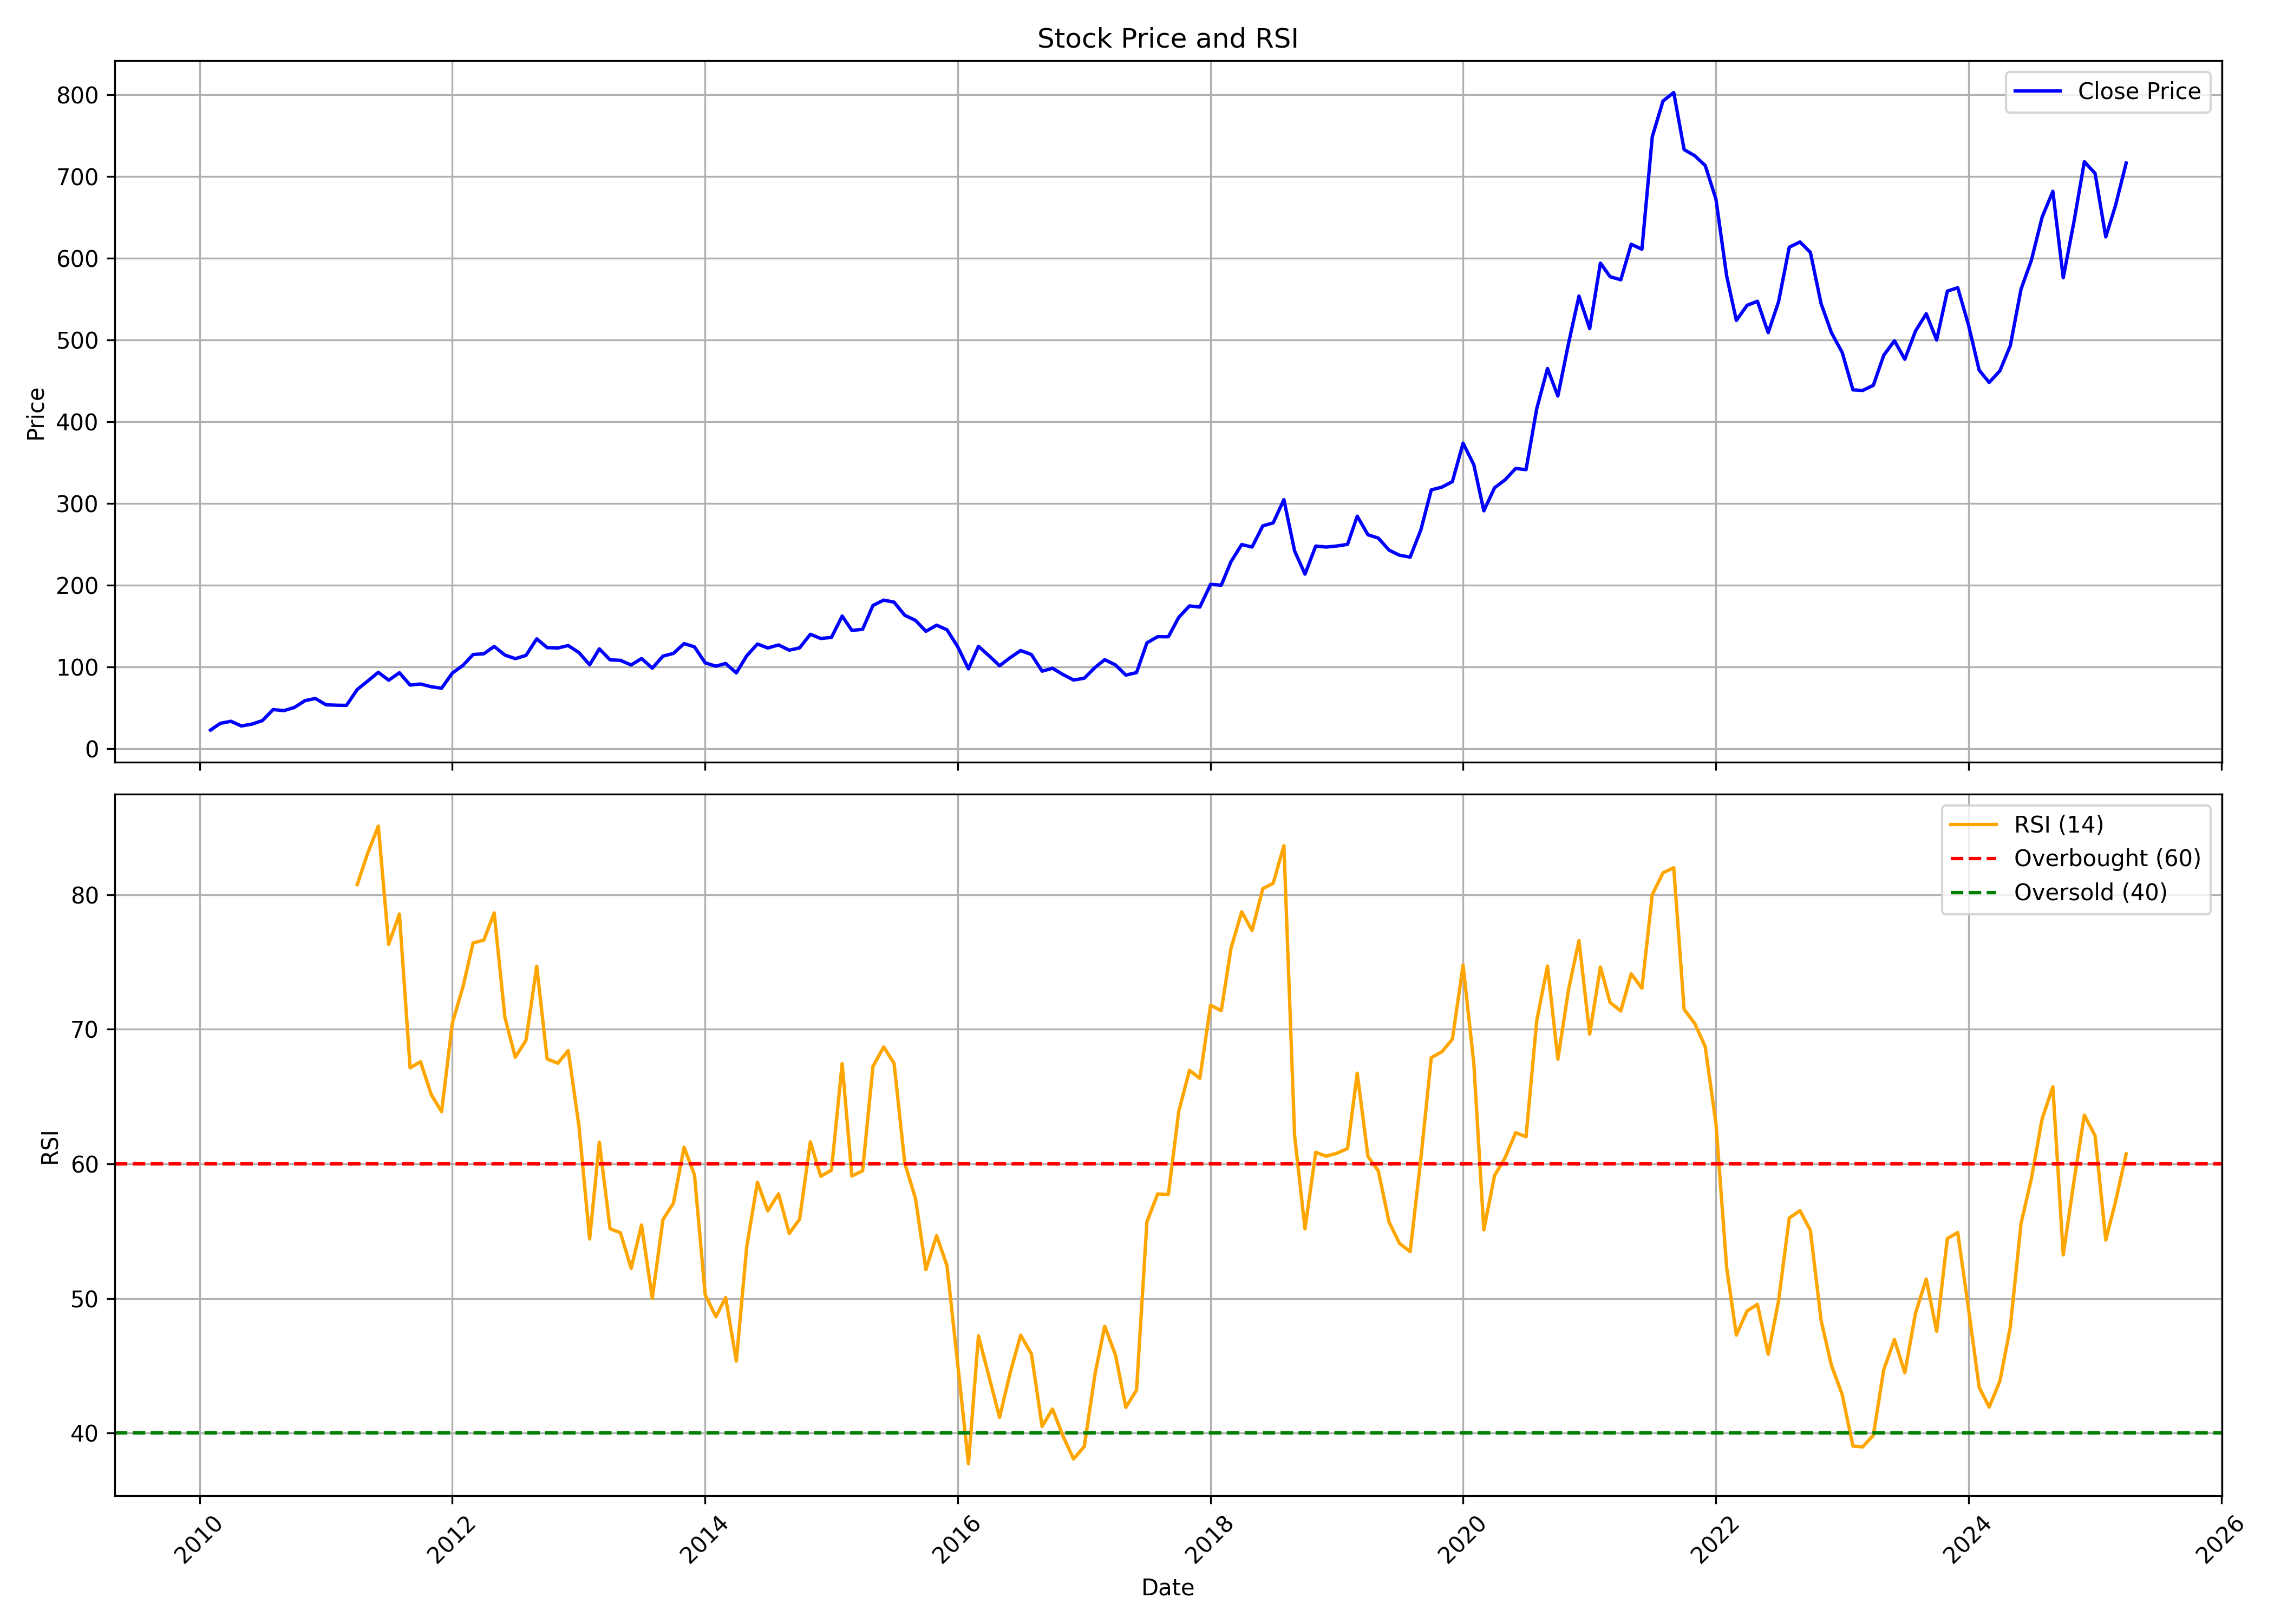

Data behind this chart, as committed beside it:
, Unnamed: 0, date, symbol, open, high, low, close, volume, rsi
0, 0, 2010-02-01, JUBLFOOD, 15.64, 24.66, 15.64, 22.45, 1159268810, 
1, 1, 2010-03-01, JUBLFOOD, 22.45, 35.37, 22.38, 30.64, 812900150, 
2, 2, 2010-04-01, JUBLFOOD, 30.88, 41.46, 30.81, 33.22, 725486040, 
3, 3, 2010-05-01, JUBLFOOD, 33.22, 33.97, 24.54, 27.45, 247892120, 
4, 4, 2010-06-01, JUBLFOOD, 27.6, 30.88, 26.42, 29.79, 131444980, 
5, 5, 2010-07-01, JUBLFOOD, 29.49, 35.43, 29.49, 34.07, 163950000, 
6, 6, 2010-08-01, JUBLFOOD, 34.64, 54.52, 33.74, 47.56, 803809170, 
7, 7, 2010-09-01, JUBLFOOD, 47.88, 54.62, 45.46, 46.24, 248086060, 
8, 8, 2010-10-01, JUBLFOOD, 46.43, 52.72, 46.42, 50.06, 148026140, 
9, 9, 2010-11-01, JUBLFOOD, 50.37, 62.18, 49.07, 58.44, 235631860, 
10, 10, 2010-12-01, JUBLFOOD, 59.02, 65.67, 47.62, 61.13, 242319930, 
11, 11, 2011-01-01, JUBLFOOD, 61.55, 64.66, 51.3, 53.39, 113421140, 
12, 12, 2011-02-01, JUBLFOOD, 53.45, 55.5, 45.37, 52.89, 158901340, 
13, 13, 2011-03-01, JUBLFOOD, 53.31, 56.75, 50.75, 52.69, 109053410, 
14, 14, 2011-04-01, JUBLFOOD, 53.21, 73.29, 52.97, 72.09, 216978210, 80.75
15, 15, 2011-05-01, JUBLFOOD, 72.39, 83.75, 64.72, 82.31, 379706970, 83.06
16, 16, 2011-06-01, JUBLFOOD, 82.57, 93.91, 75.1, 93.13, 235687340, 85.09
17, 17, 2011-07-01, JUBLFOOD, 93.42, 94.39, 78.76, 83.51, 264184590, 76.31
18, 18, 2011-08-01, JUBLFOOD, 84.53, 95.06, 69.48, 92.62, 271370970, 78.56
19, 19, 2011-09-01, JUBLFOOD, 92.62, 99.86, 75.89, 77.51, 236591310, 67.13
20, 20, 2011-10-01, JUBLFOOD, 77.51, 89.8, 61.95, 78.87, 316951870, 67.59
21, 21, 2011-11-01, JUBLFOOD, 78.18, 84.22, 68.06, 75.47, 247614160, 65.15
22, 22, 2011-12-01, JUBLFOOD, 77.2, 83.91, 68.05, 73.72, 222414650, 63.87
23, 23, 2012-01-01, JUBLFOOD, 74.08, 92.78, 71.44, 92.22, 186093460, 70.47
24, 24, 2012-02-01, JUBLFOOD, 91.86, 103.6, 89.26, 101.7, 214590850, 73.18
25, 25, 2012-03-01, JUBLFOOD, 101.6, 117.1, 90.77, 114.9, 180954630, 76.41
26, 26, 2012-04-01, JUBLFOOD, 105.5, 119.5, 105.5, 115.8, 95545160, 76.62
27, 27, 2012-05-01, JUBLFOOD, 115.7, 132.4, 100.3, 124.9, 178010120, 78.64
28, 28, 2012-06-01, JUBLFOOD, 124.5, 125.1, 109, 114.3, 149586580, 70.88
29, 29, 2012-07-01, JUBLFOOD, 114.2, 124.3, 108.6, 109.9, 113659680, 67.92
30, 30, 2012-08-01, JUBLFOOD, 110.4, 119.7, 106.8, 113.9, 76633090, 69.18
31, 31, 2012-09-01, JUBLFOOD, 113.5, 136.6, 113.5, 134.1, 60693400, 74.68
32, 32, 2012-10-01, JUBLFOOD, 134.6, 135.9, 120.5, 123.4, 45077570, 67.79
33, 33, 2012-11-01, JUBLFOOD, 123.4, 136.1, 119.8, 122.9, 98252370, 67.47
34, 34, 2012-12-01, JUBLFOOD, 123.6, 131.8, 122.3, 125.9, 43294000, 68.41
35, 35, 2013-01-01, JUBLFOOD, 126.8, 132.7, 113, 117.3, 54649360, 62.82
36, 36, 2013-02-01, JUBLFOOD, 117.7, 118.8, 100.5, 102.3, 164211160, 54.42
37, 37, 2013-03-01, JUBLFOOD, 102.2, 127.9, 99.67, 121.9, 70481980, 61.61
38, 38, 2013-04-01, JUBLFOOD, 121.8, 124.2, 102, 108.4, 62291410, 55.17
39, 39, 2013-05-01, JUBLFOOD, 108.4, 112.4, 96.51, 107.8, 103397520, 54.88
40, 40, 2013-06-01, JUBLFOOD, 107.5, 111.4, 90.6, 102.1, 76518110, 52.23
41, 41, 2013-07-01, JUBLFOOD, 102.1, 119, 102.1, 110, 56187160, 55.46
42, 42, 2013-08-01, JUBLFOOD, 109.1, 113.1, 95.76, 98.23, 60536150, 50.02
43, 43, 2013-09-01, JUBLFOOD, 97.82, 117.1, 97.82, 113, 46332060, 55.86
44, 44, 2013-10-01, JUBLFOOD, 113.4, 119.7, 107.4, 116.3, 45250050, 57.07
45, 45, 2013-11-01, JUBLFOOD, 116.7, 136, 113.8, 128.3, 79816090, 61.23
46, 46, 2013-12-01, JUBLFOOD, 127.5, 135, 120.1, 124.3, 37866630, 59.18
47, 47, 2014-01-01, JUBLFOOD, 124.5, 127, 101.5, 104.7, 24917620, 50.27
48, 48, 2014-02-01, JUBLFOOD, 104.1, 108.5, 98.31, 100.7, 26476790, 48.63
49, 49, 2014-03-01, JUBLFOOD, 101.5, 105.2, 95.5, 104, 19961570, 50.07
50, 50, 2014-04-01, JUBLFOOD, 104, 105.2, 91.63, 92.45, 35778570, 45.34
51, 51, 2014-05-01, JUBLFOOD, 92.45, 119.6, 92.34, 113.3, 67037080, 53.83
52, 52, 2014-06-01, JUBLFOOD, 112.4, 131.1, 112.4, 127.8, 39785550, 58.63
53, 53, 2014-07-01, JUBLFOOD, 129.3, 132.2, 116.3, 122.9, 35707940, 56.51
54, 54, 2014-08-01, JUBLFOOD, 122.1, 129.8, 108, 126.7, 60023880, 57.77
55, 55, 2014-09-01, JUBLFOOD, 126.6, 136.2, 116.4, 120.3, 46835050, 54.82
56, 56, 2014-10-01, JUBLFOOD, 119.6, 130.8, 114.8, 123.1, 30626300, 55.89
57, 57, 2014-11-01, JUBLFOOD, 121.4, 146.3, 121.2, 139.7, 59273280, 61.64
58, 58, 2014-12-01, JUBLFOOD, 139.3, 144.4, 124.2, 134.6, 52106150, 59.07
59, 59, 2015-01-01, JUBLFOOD, 135.3, 142.3, 126.6, 135.8, 37134180, 59.52
... 123 more rows
